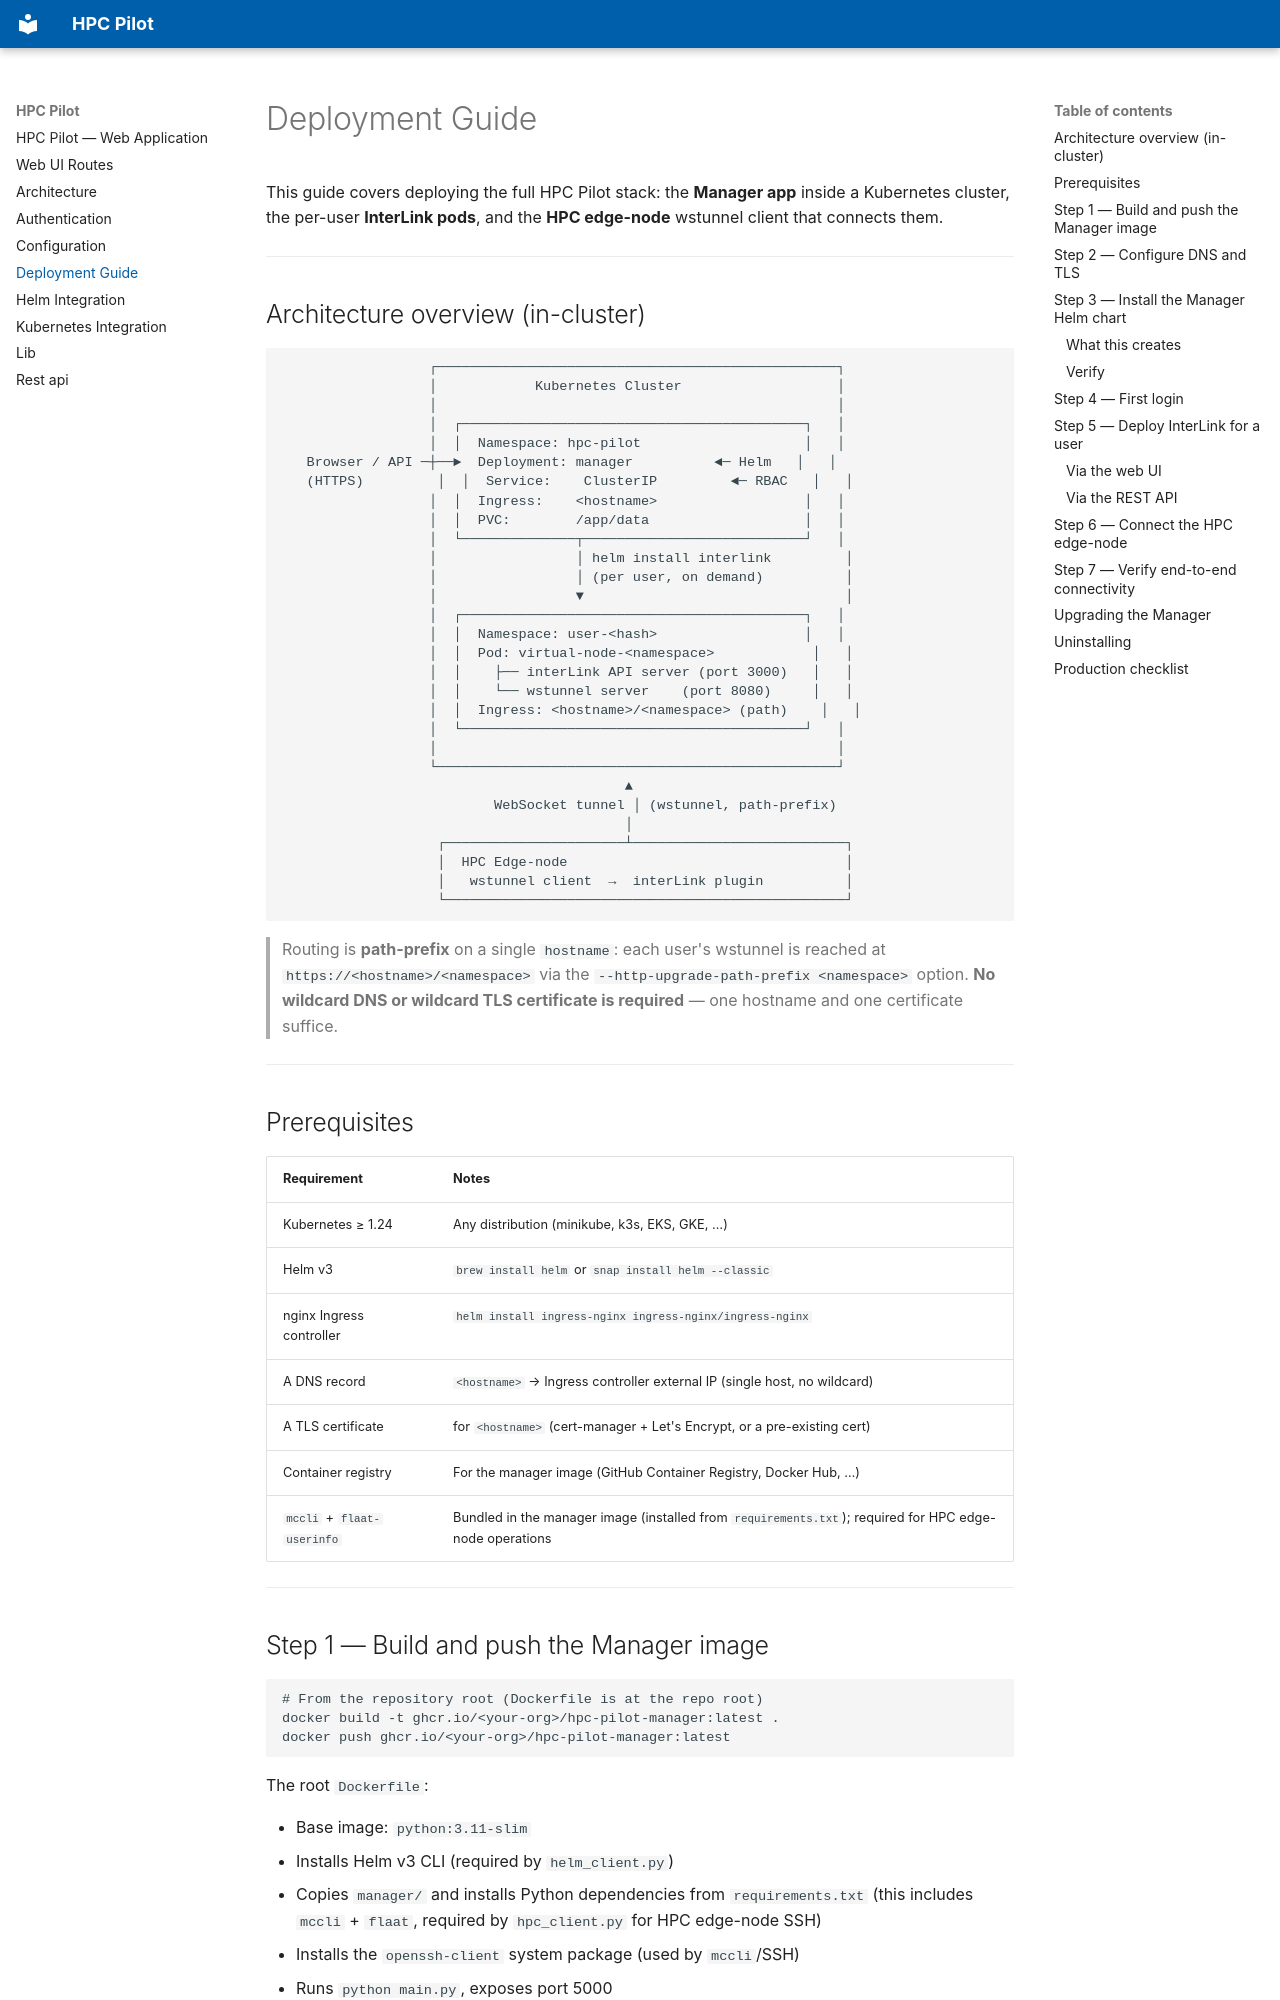

repository: chbrandt/hpc_pilot · page: deployment/index.html · generator: mkdocs

# Deployment Guide

This guide covers deploying the full HPC Pilot stack: the **Manager app**
inside a Kubernetes cluster, the per-user **InterLink pods**, and the **HPC
edge-node** wstunnel client that connects them.

---

## Architecture overview (in-cluster)

```
                  ┌─────────────────────────────────────────────────┐
                  │            Kubernetes Cluster                   │
                  │                                                 │
                  │  ┌──────────────────────────────────────────┐   │
                  │  │  Namespace: hpc-pilot                    │   │
   Browser / API ─┼──►  Deployment: manager          ◄─ Helm   │   │
   (HTTPS)         │  │  Service:    ClusterIP         ◄─ RBAC   │   │
                  │  │  Ingress:    <hostname>                  │   │
                  │  │  PVC:        /app/data                   │   │
                  │  └──────────────┬───────────────────────────┘   │
                  │                 │ helm install interlink         │
                  │                 │ (per user, on demand)          │
                  │                 ▼                                │
                  │  ┌──────────────────────────────────────────┐   │
                  │  │  Namespace: user-<hash>                  │   │
                  │  │  Pod: virtual-node-<namespace>            │   │
                  │  │    ├── interLink API server (port 3000)   │   │
                  │  │    └── wstunnel server    (port 8080)     │   │
                  │  │  Ingress: <hostname>/<namespace> (path)    │   │
                  │  └──────────────────────────────────────────┘   │
                  │                                                 │
                  └─────────────────────────────────────────────────┘
                                          ▲
                          WebSocket tunnel │ (wstunnel, path-prefix)
                                          │
                   ┌──────────────────────┴──────────────────────────┐
                   │  HPC Edge-node                                  │
                   │   wstunnel client  →  interLink plugin          │
                   └─────────────────────────────────────────────────┘
```

> Routing is **path-prefix** on a single `hostname`: each user's wstunnel is
> reached at `https://<hostname>/<namespace>` via the
> `--http-upgrade-path-prefix <namespace>` option. **No wildcard DNS or
> wildcard TLS certificate is required** — one hostname and one certificate
> suffice.

---
